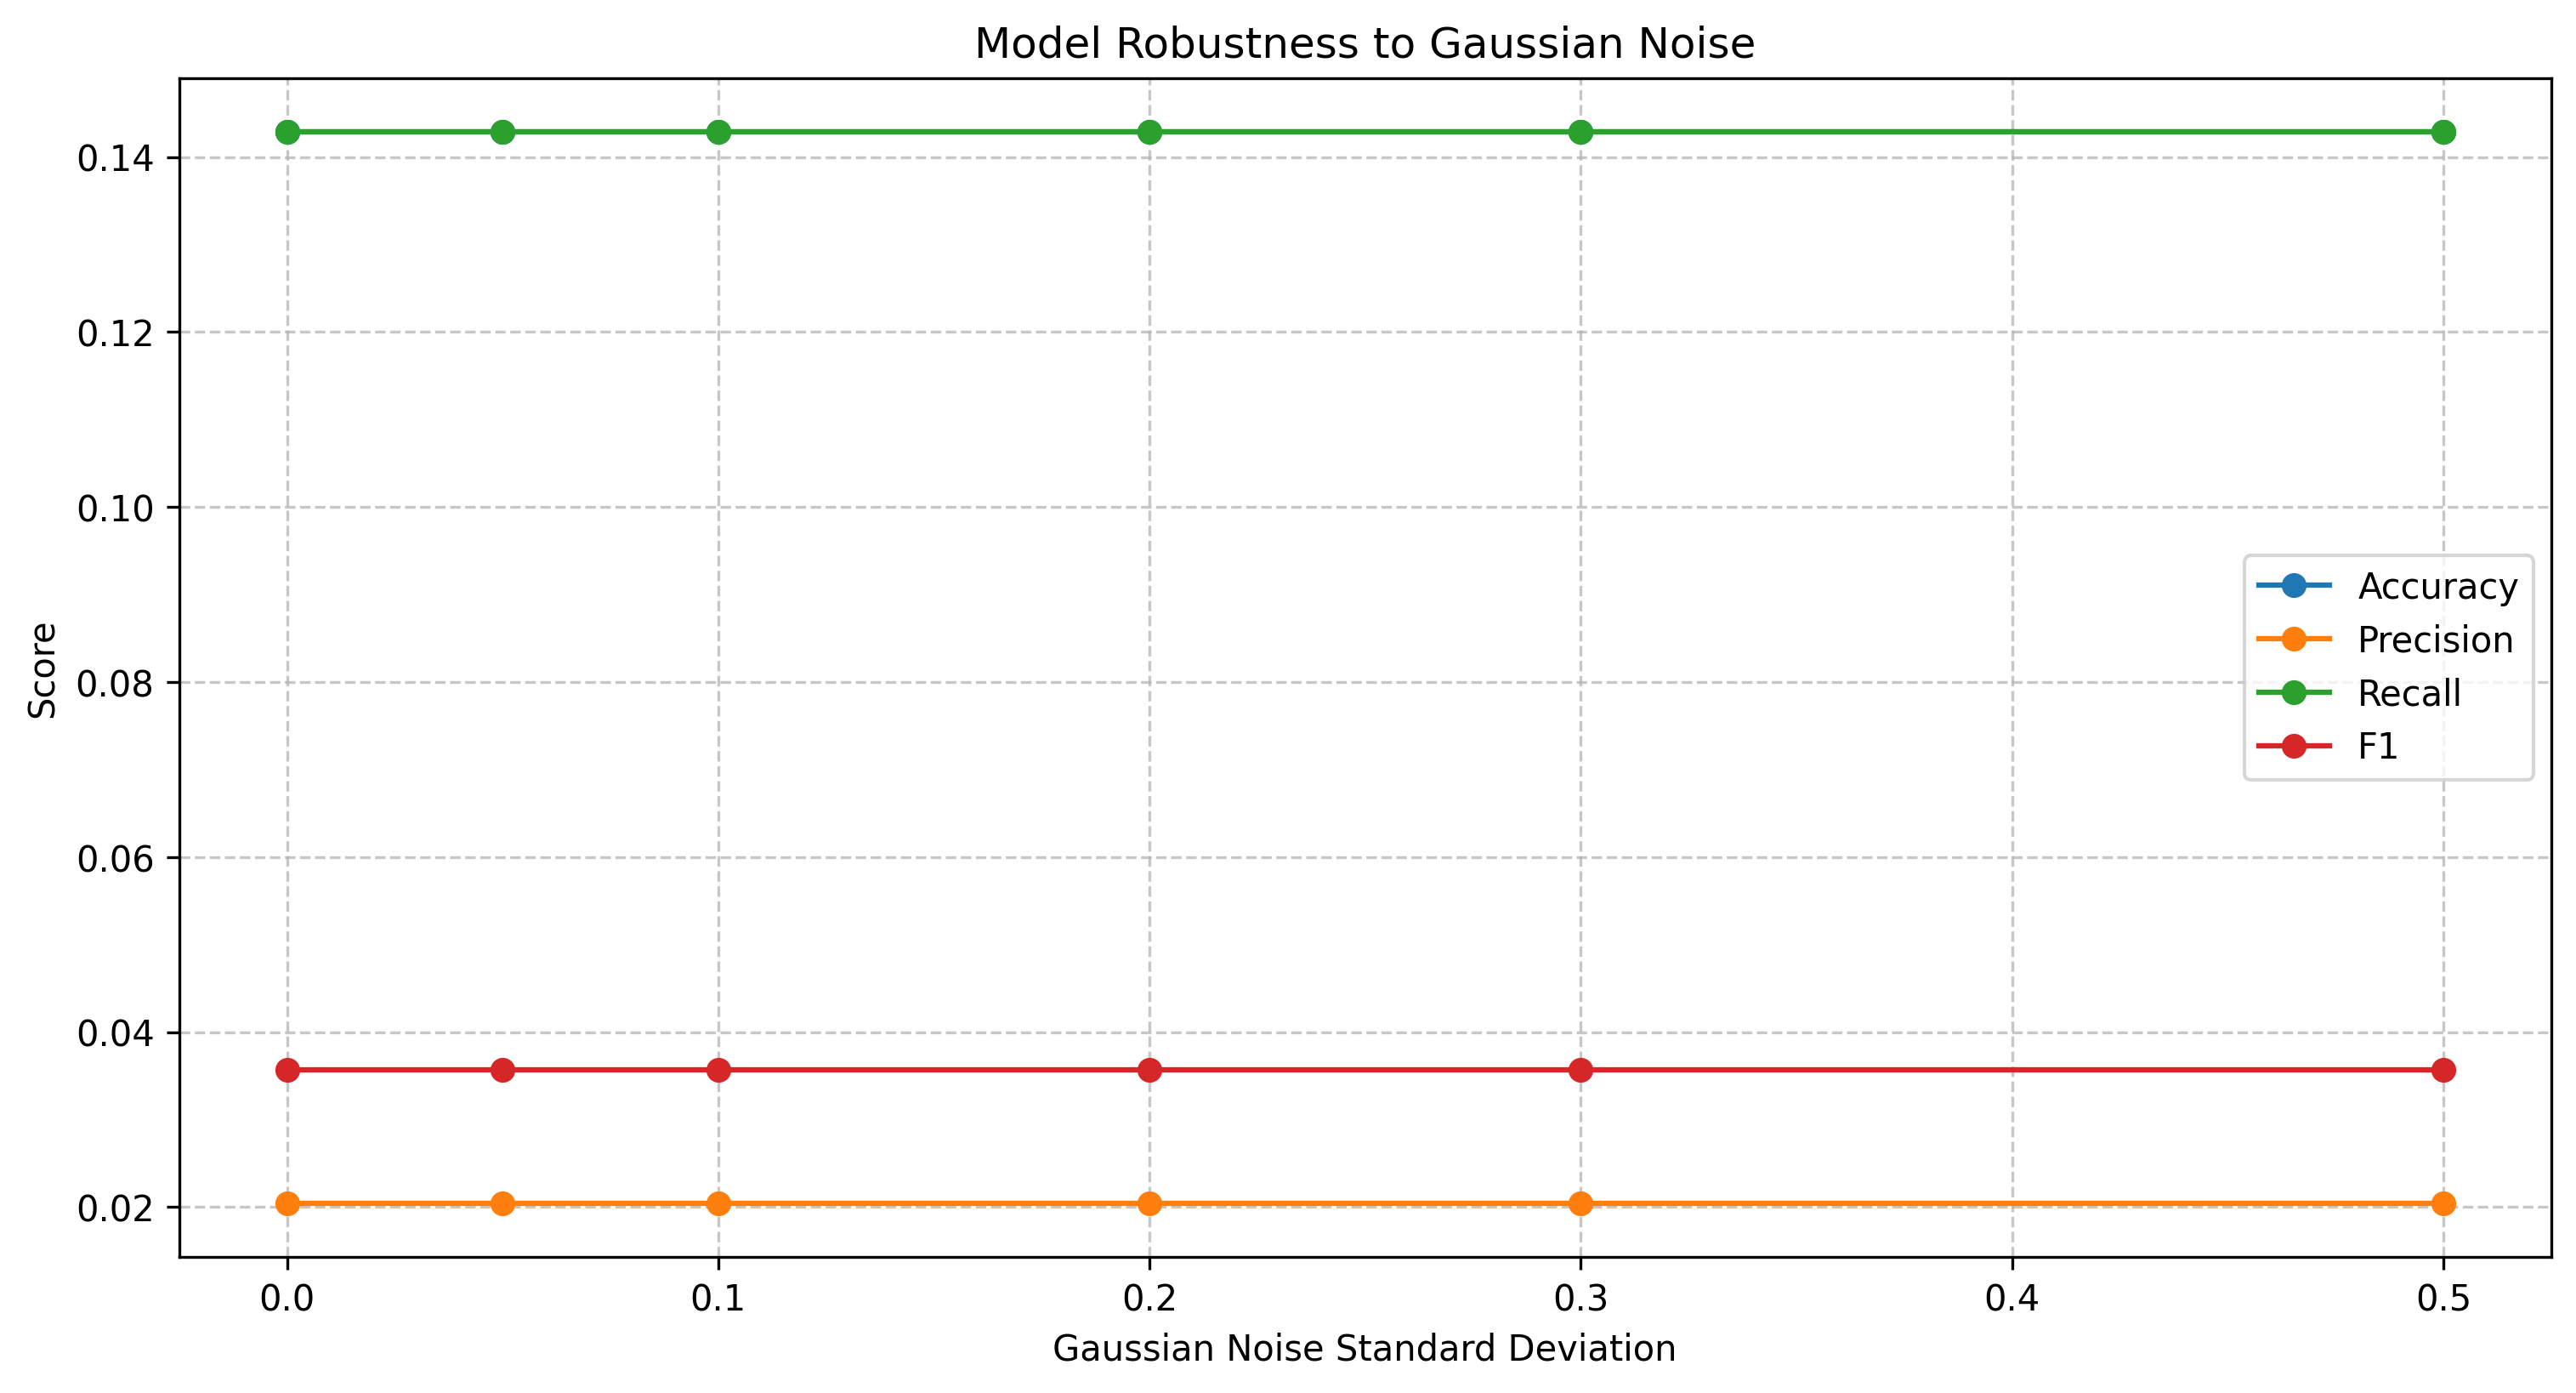

The file beside this chart, header and first rows:
perturbation, accuracy, precision, recall, f1
No Perturbation, 0.1429, 0.02041, 0.1429, 0.03571
Gaussian Noise (std=0.05), 0.1429, 0.02041, 0.1429, 0.03571
Gaussian Noise (std=0.1), 0.1429, 0.02041, 0.1429, 0.03571
Gaussian Noise (std=0.2), 0.1429, 0.02041, 0.1429, 0.03571
Gaussian Noise (std=0.3), 0.1429, 0.02041, 0.1429, 0.03571
Gaussian Noise (std=0.5), 0.1429, 0.02041, 0.1429, 0.03571
